Run: headless pygame with SDL's dummy video driver; simulated clock (each Clock.tick advances the game by its frame time, no real sleeping); random seed 0; keys injected as events and as key.get_pressed() state; no mouse input; restart key SPACE tapped at the start of phases 3 and 4.
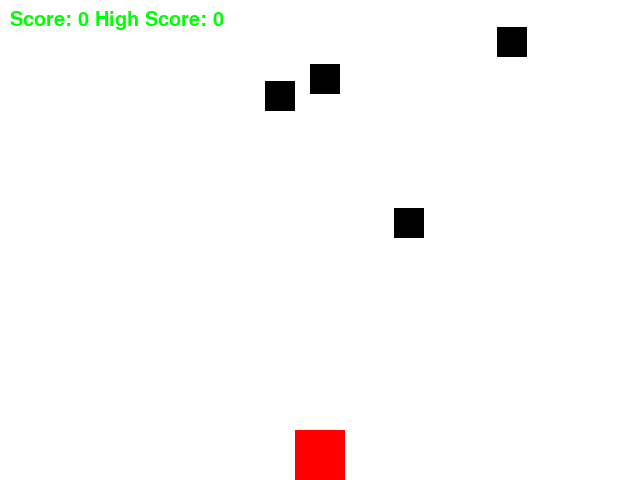
Frame 1 of 4 · flips 1–60 · no input
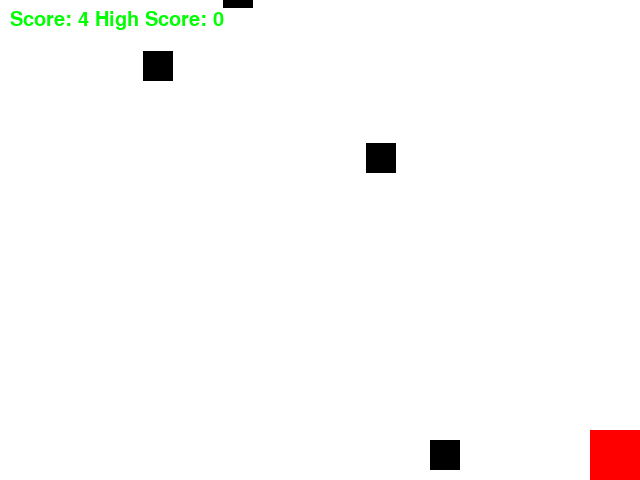
Frame 2 of 4 · flips 61–180 · tapped SPACE, RETURN · held RIGHT (→), D
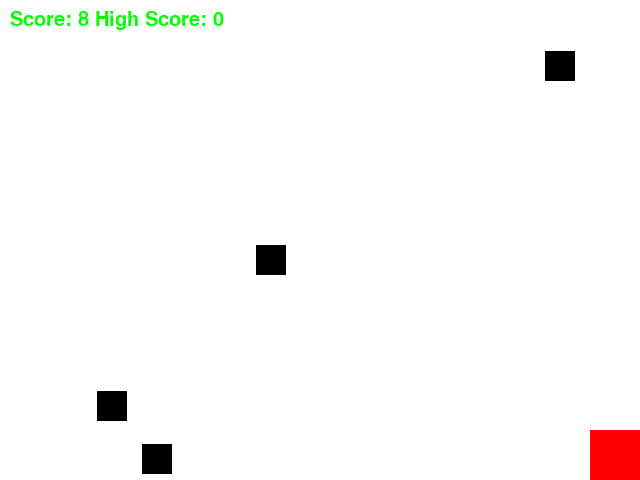
Frame 3 of 4 · flips 181–300 · tapped SPACE · held DOWN (↓), S
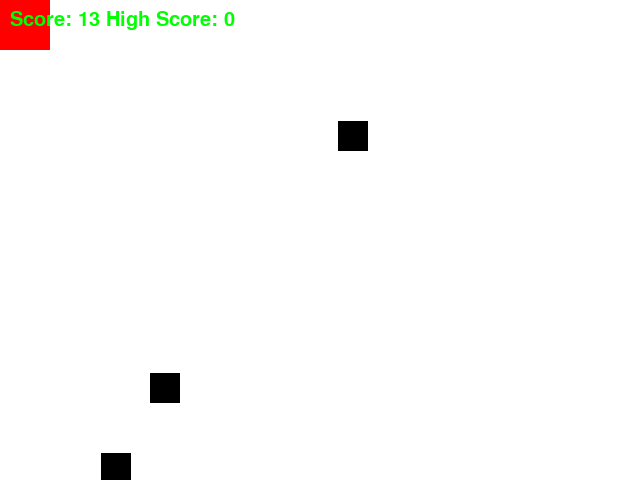
Frame 4 of 4 · flips 301–420 · tapped SPACE · held LEFT (←), A, UP (↑), W

The pygame program that drew these frames:

import pygame
import random

# Initialize Pygame
pygame.init()

# Set the window size
screen_width = 640
screen_height = 480
screen = pygame.display.set_mode((screen_width, screen_height))

# Set the game title
pygame.display.set_caption("Tomb of the Mask")

# Define colors
BLACK = (0, 0, 0)
WHITE = (255, 255, 255)
RED = (255, 0, 0)
GREEN = (0, 255, 0)

# Define the player sprite
player_width = 50
player_height = 50
player = pygame.Rect(screen_width / 2 - player_width / 2, screen_height - player_height, player_width, player_height)

# Define the enemy sprite
enemy_width = 30
enemy_height = 30
enemy_speed = 5
enemy_list = []
for i in range(5):
    enemy_x = random.randrange(0, screen_width - enemy_width)
    enemy_y = random.randrange(-screen_height, 0)
    enemy = pygame.Rect(enemy_x, enemy_y, enemy_width, enemy_height)
    enemy_list.append(enemy)

# Set the game clock
clock = pygame.time.Clock()

# Set the game score
score = 0
high_score = 0

# Set the game state
game_over = False

# Game loop
while True:
    # Handle events
    for event in pygame.event.get():
        if event.type == pygame.QUIT:
            pygame.quit()
            quit()
        if game_over and event.type == pygame.KEYDOWN:
            if event.key == pygame.K_SPACE:
                game_over = False
                score = 0
                enemy_speed = 5
                enemy_list = []
                for i in range(5):
                    enemy_x = random.randrange(0, screen_width - enemy_width)
                    enemy_y = random.randrange(-screen_height, 0)
                    enemy = pygame.Rect(enemy_x, enemy_y, enemy_width, enemy_height)
                    enemy_list.append(enemy)

    # Move the player
    keys = pygame.key.get_pressed()
    if keys[pygame.K_LEFT] and player.left > 0:
        player.x -= 5
    if keys[pygame.K_RIGHT] and player.right < screen_width:
        player.x += 5
    if keys[pygame.K_UP] and player.top > 0:
        player.y -= 5
    if keys[pygame.K_DOWN] and player.bottom < screen_height:
        player.y += 5

    # Move the enemies
    for enemy in enemy_list:
        enemy.y += enemy_speed
        if enemy.top > screen_height:
            enemy_x = random.randrange(0, screen_width - enemy_width)
            enemy_y = random.randrange(-screen_height, 0)
            enemy.x = enemy_x
            enemy.y = enemy_y
            score += 1

    # Check for collisions
    for enemy in enemy_list:
        if player.colliderect(enemy):
            game_over = True
            if score > high_score:
                high_score = score




    # Draw the sprites and background
    screen.fill(WHITE)
    pygame.draw.rect(screen, RED, player)
    for enemy in enemy_list:
        pygame.draw.rect(screen, BLACK, enemy)

    # Draw the score
    font = pygame.font.SysFont(None, 30)
    text = font.render(f"Score: {score} High Score: {high_score}", True, GREEN)
    screen.blit(text, (10, 10))

   # Draw the game over message
    if game_over:
        font = pygame.font.SysFont(None, 50)
        text = font.render("Game Over! Press SPACE to play again.", True, RED)
        screen.blit(text, (screen_width / 2 - text.get_width() / 2, screen_height / 2 - text.get_height() / 2))

    # Update the display
    pygame.display.update()

    # Set the game clock
    clock.tick(60)
